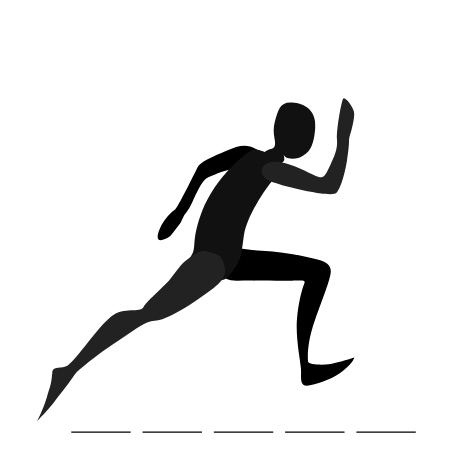
t = 0.00 s
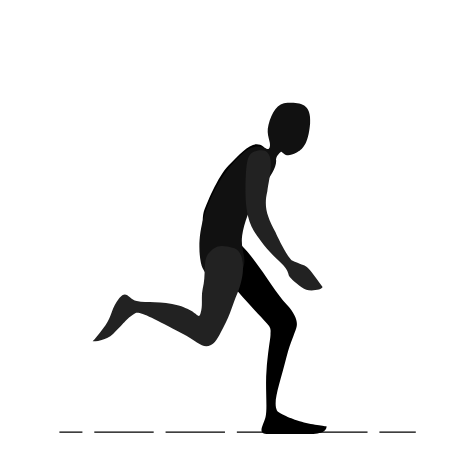
t = 0.16 s
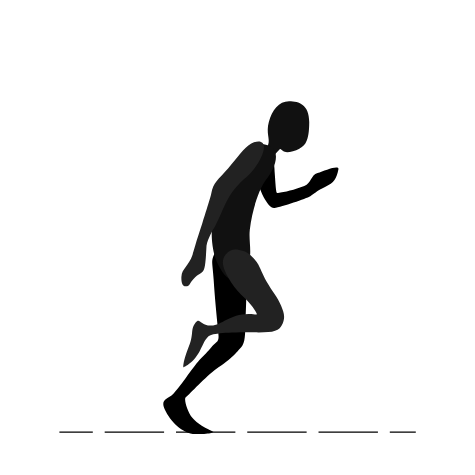
t = 0.34 s
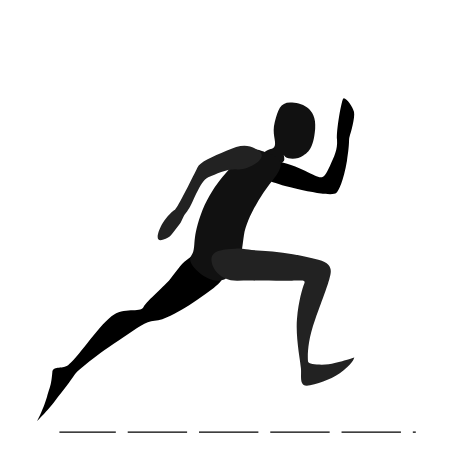
t = 0.50 s
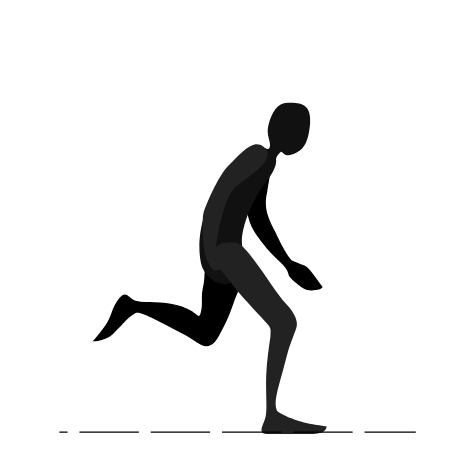
t = 0.66 s
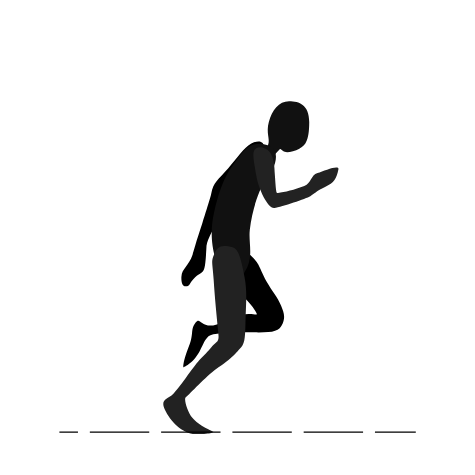
t = 0.84 s

The animated SVG that drew these frames (rendered in a browser with its animation timeline set to each time). Animation: 20 SMIL elements (animate=12,animateTransform=2,set=6); one cycle of 1.00 s, repeats indefinitely.

<!-- By Levallois Cyril 
https://codepen.io/CyrilLevallois/


Here is the reference I used for the run :
http://yianniseanimation.files.wordpress.com/2014/04/run.jpg

-->
<svg 
     version="1.1" 
     xmlns="http://www.w3.org/2000/svg" 
     xmlns:xlink="http://www.w3.org/1999/xlink" x="0px" y="0px" 
     style="max-height:800px;height:90vh;width:100%"
     viewBox="0 0 400 400" 
     xml:space="preserve">
	 <!-- By Levallois Cyril   https://codepen.io/CyrilLevallois/ -->
<defs>
  <filter
       id="glow"
          width="20"
          x="-10">
      <feGaussianBlur
         id="GaussianBlur"
         stdDeviation="2"
         in="SourceGraphic"
         result="BlurResult" />
      <feComposite
         in2="BlurResult"
         in="SourceGraphic"
         operator="over" />
    </filter>
  <linearGradient
     id="chrome"><stop
       style="stop-color:#000000;stop-opacity:1;"
       offset="0"
       id="stop3816" /><stop
       id="stop3822"
       offset="0.612"
       style="stop-color:#e2e2e2;stop-opacity:1" /><stop
       style="stop-color:#d9d9d9;stop-opacity:1;"
       offset="0.734"
       id="stop3824" /><stop
       id="stop3826"
       offset="0.734"
       style="stop-color:#242424;stop-opacity:1;" /><stop
       style="stop-color:#444444;stop-opacity:1"
       offset="0.8174"
       id="stop3830" /><stop
       style="stop-color:#d5d5d5;stop-opacity:1;"
       offset="0.8348"
       id="stop3828" /><stop
       style="stop-color:#a7a7a7;stop-opacity:1;"
       offset="1"
       id="stop3818" /></linearGradient>
  <linearGradient id="linearGradient5090">
    <stop
          style="stop-color:#b38443;stop-opacity:1;"
          offset="0"
          id="stop5092" />
    <stop
          id="stop5098"
          offset="0.5"
          style="stop-color:#694d27;stop-opacity:1;" />
    <stop
       style="stop-color:#4f3a1e;stop-opacity:1;"
       offset="1"
       id="stop5094" />
  </linearGradient>
  <linearGradient  id="linearGradient5072">
    <stop
       style="stop-color:#888888;stop-opacity:1;"
       offset="0"
       id="stop5074" />
    <stop
       id="stop5086"
       offset="0.2385"
       style="stop-color:#707070;stop-opacity:1;" />
    <stop
       id="stop5080"
       offset="0.3664"
       style="stop-color:#ababab;stop-opacity:1;" />
    <stop
       style="stop-color:#9d9d9d;stop-opacity:1;"
       offset="0.8549"
       id="stop5082" />
    <stop
       style="stop-color:#cbcbcb;stop-opacity:1;"
       offset="1"
       id="stop5076" />
  </linearGradient>
  <radialGradient
     xlink:href="#linearGradient5072"
     id="radialGradient5088"
     cx="-0.2604"
     cy="-10.11"
     fx="-0.2604"
     fy="-10.11"
     r="4.361"
     gradientTransform="matrix(1.778,-0.4014,0.7006,3.099,7.308,20.75)"
     gradientUnits="userSpaceOnUse" ></radialGradient>
  <linearGradient 
     xlink:href="#linearGradient5090"
     id="linearGradient5096"
     x1="-0.3107"
     y1="-5.068"
     x2="2.185"
     y2="-5.068"
     gradientUnits="userSpaceOnUse" />
</defs>

<path 
      style="fill:black;stroke:none;fill-rule:nonzero" 
      id="bras1" 
      d="M 217.8,126.9 C 208.4,120.7 202.2,122 190.6,126.9 179,131.9 168.3,136.3 166.1,141.2 163.8,146.1 149.1,175.6 147.3,176.5 145.5,177.4 140.6,181.9 137,187.7 133.5,193.5 129.4,204.2 137,201.9 144.6,199.7 145.1,195.7 149.5,190.8 154,185.9 153.1,182.8 157.6,177.8 162,172.9 168,152.4 175.3,149.3 182.6,146.1 192,141.7 200,142.6 208,143.5 227.2,133.2 217.8,126.9 z">
    <animate attributeName="d"
             attributeType="XML"
             repeatCount="indefinite"
             fill="freeze"
             dur="1s"
             values="
                     M 217.8,126.9 C 208.4,120.7 202.2,122 190.6,126.9 179,131.9 168.3,136.3 166.1,141.2 163.8,146.1 149.1,175.6 147.3,176.5 145.5,177.4 140.6,181.9 137,187.7 133.5,193.5 129.4,204.2 137,201.9 144.6,199.7 145.1,195.7 149.5,190.8 154,185.9 153.1,182.8 157.6,177.8 162,172.9 168,152.4 175.3,149.3 182.6,146.1 192,141.7 200,142.6 208,143.5 227.2,133.2 217.8,126.9 z;
                     M 216.5,128.2 C 205.6,125.4 202.2,126 190.6,130.9 179,135.9 153.3,149.3 151.1,154.2 148.8,159.1 148.3,170 148.3,175.5 148.3,182.7 144,182.8 146,189.4 149.2,199.9 153.7,199.1 161.3,196.8 168.9,194.6 164.2,189.3 162.7,186.3 159.6,180.4 154.4,184.3 156.5,178 159.3,169.3 163.5,161.8 166,156.8 166.6,155.4 177.1,151 185.2,149.6 201.7,146.7 219.3,138.8 216.5,128.2 z;
                     M 221.8,122.7 C 212.9,115.8 204.3,125.1 192.6,135.7 183.3,144.2 170.3,172.1 168.1,177 165.8,181.9 163.3,192.7 163.3,198.3 163.3,205.4 163,206.6 165,213.1 168.2,223.7 170.7,221.8 178.3,219.6 185.9,217.4 181.2,212 179.7,209.1 176.6,203.1 172.7,203.2 174.8,196.9 177.6,188.3 180.3,181.8 182.8,176.8 183.4,175.4 189.7,158.8 196.5,154.3 206.3,147.7 235.3,133 221.8,122.7 z;
                     M 221.8,125.7 C 212.9,118.8 203,136.8 192.5,148.9 184.2,158.4 180.3,178.5 181.2,183.9 182.1,189.2 192.1,224.6 195.2,229.2 199.2,235.1 199.6,239.2 204.9,243.5 213.5,250.5 214.5,247.5 219.6,241.4 224.6,235.3 217.7,233.6 214.8,232 208.9,228.8 205.8,231 204,224.6 201.5,215.9 200.1,203 199.3,197.5 199.1,196 193.7,182.7 202.1,168.1 210.5,153.3 235.3,136 221.8,125.7 z;
                     M221.839,124.362c-8.955-6.88-12.366,6.424-16.506,21.971   c-3.242,12.178-3.122,32.129,2.053,33.657c5.173,1.526,34.2,6.306,39.664,6.962c5.95,0.714,7.354,4.548,14.168,4.571   c8.782,0.028,17.704-0.602,22.449-7.19c2.596-3.604-14.699-5.901-20.468-7.776c-6.36-2.067-9.817,0.688-16.354-0.475   c-8.976-1.601-22.131-6.991-27.488-8.708c-1.426-0.458-4.64-0.543,1.976-16.04C228.46,134.636,235.25,134.667,221.839,124.362z;
                     M 218.5,123.7 C 209.8,126.5 214.4,132.6 219.2,148 222.9,160 233.8,175 239,173.5 245.7,171.7 263.3,160.7 266,157.8 270.7,153 272,149.4 277.8,145.8 285.3,141.2 284.8,136.4 285.3,128.3 285.6,123.9 274.5,131.7 268.7,135.2 262.9,138.6 265.3,146.3 259.3,150 251.5,154.7 244.5,159.5 239,160.8 237.6,161.2 238.5,161.1 234.7,144.7 232,133.3 226.5,121.7 218.5,123.7 z;
                     M 226.3,128.7 C 224.7,136.1 231.5,140.3 245.3,142.1 257.8,143.7 274.9,153.1 278.9,149.4 284,144.7 294.7,126.9 295.8,123.2 297.8,116.8 297.4,113 300.9,107.1 305.5,99.62 302.9,95.6 299.7,88.14 297.9,84.06 291.6,96.02 287.9,101.8 284.3,107.4 290,113.3 286.3,119.2 281.5,127 278.9,129.6 274.7,133.3 273.5,134.3 269.4,136.1 253,129.5 242.4,124.8 231.2,118.5 226.3,128.7 z;
                     M 220.4,144 C 220.3,150.5 226,153.3 248.7,158.7 271.3,164 281,164.3 283,162.5 285,160.7 289.3,152 292,135.7 294.7,119.3 293.3,118.3 294.3,115 295.3,111.7 299,99.33 298,94.33 297,89.33 290,80.34 288.7,83.33 287.3,86.33 283,109.3 283.7,117.7 284.3,126 281.3,132 277.7,139.7 271.5,152.8 271.3,150.7 256.7,143.7 225.3,128.7 220.4,140 220.4,144 z;
                     M 217.5,140.5 C 215.2,146.5 218.5,150.9 237.1,164.9 255,178.3 261,179.9 263.6,178.9 266.1,177.9 271.9,173 281.3,159.4 289.1,148 292.8,154.2 294.9,151.5 297.1,148.7 305.8,135.5 306.7,130.4 307.5,125.4 304.1,114.5 301.8,116.8 283.2,137.1 282.4,129.9 279.2,148.8 275.5,153.6 272.6,154.8 268.4,156.6 254.9,162.9 260.1,159.6 251.9,151 245.1,143.6 224.4,123.9 217.5,140.5 z;
                     M 214.3,127.7 C 208.2,129.8 208,135.2 209.2,158.4 210.4,180.8 216.7,189.7 217.7,192.2 218.7,194.7 227.6,208.5 241.2,217.9 252.6,225.7 250.3,228.4 253.1,230.6 255.9,232.7 263.1,238.5 268.1,239.3 273.2,240.1 284.1,237.7 281.7,235.4 263.1,214.2 267.5,220.1 251.8,215.9 247,212.1 238.8,198.2 236.9,194 229.9,181.6 227.3,172.7 228.4,160.8 228,147.7 234.2,121 214.3,127.7 z;
                     M 214.3,126.7 C 208.2,128.8 204.3,137.8 199.2,158.4 193.9,180.2 195.5,187.7 196.5,190.3 197.5,192.8 203.3,203.5 212.8,222 219.1,234.3 217.3,237.3 217,240.8 216.8,244.3 223.1,252.3 227.8,257.5 231.1,261.3 240.5,261.2 240.5,257.9 232.8,234.5 242.8,244.4 226.7,228 223.3,222.9 219.1,204.2 217.3,200 208.6,181.1 206.5,176.9 215,162.7 221.9,153.6 237.8,119.1 214.3,126.7 z;   
                     M 209.3,121.7 C 203.2,123.8 196.1,138 190.2,158.4 186.5,171.6 185.7,171.3 184,180.3 183.5,183 180,190.6 179.7,211.7 179.5,225.5 175.7,224.1 174.7,227.5 172.8,234 172.9,238 172.4,244.9 172.1,250 176.8,256.5 179.2,254.2 188.3,233.6 189.3,251 189.5,220.3 190.8,214.3 192.9,205.8 194,201.3 195.6,179.5 197.6,184.1 207,162.8 209.3,158 230.4,114.9 209.3,121.7 z;
                     M 215.3,119 C 209.1,121.1 205.5,125.2 192.8,136 182.3,144.8 177.4,147.8 175.8,156.8 175.3,159.4 175.2,161.2 167,180.2 160.2,195.9 158.4,208.2 157.8,210 154,220.8 146.4,221.8 146,228.8 145.7,233.8 146,238.7 152.3,235.2 165.1,218.1 166.5,235.7 168.5,202.2 169.7,196.2 174.1,190 176.9,186.3 187.2,173 187.7,158.2 204.3,147 222.2,134.9 230.9,114.6 215.3,119 z;
                     M 224.3,120 C 218.1,122.1 208.5,121.2 195.8,132 185.3,140.8 173.4,138.8 171.8,147.8 171.3,150.4 171.2,152.2 163,171.2 156.2,186.9 156.4,196.2 155.8,198 152,208.8 144.4,214.8 144,221.8 143.7,226.8 144,231.7 150.3,228.2 162.9,210.9 166.7,226 165.5,193.2 166.7,187.2 170.1,181 172.9,177.3 186.2,161.1 178.2,159.8 205.3,147 231,140.4 238.7,120.5 224.3,120 z;
                     M 217.8,126.9 C 208.4,120.7 202.2,122 190.6,126.9 179,131.9 168.3,136.3 166.1,141.2 163.8,146.1 149.1,175.6 147.3,176.5 145.5,177.4 140.6,181.9 137,187.7 133.5,193.5 129.4,204.2 137,201.9 144.6,199.7 145.1,195.7 149.5,190.8 154,185.9 153.1,182.8 157.6,177.8 162,172.9 168,152.4 175.3,149.3 182.6,146.1 192,141.7 200,142.6 208,143.5 227.2,133.2 217.8,126.9 z"/>
</path>
  <path style="fill:black;stroke:none;fill-rule:nonzero" 
      id="leg1" 
      d="M 198.1,209.3 C 187.3,210 178.3,210.7 178,218 177.7,225.3 185,236.6 200,236.3 215,236 235.3,236.6 245.7,236.3 256,236 257.3,236 256,239 254.7,242 251.3,253.3 250,268.3 248.7,283.3 252.7,303 253.3,310 254,317 251,326.7 261,324.3 271,322 280.7,318.7 289.3,311.7 298,304.7 298.2,301 298.2,301 298.2,301 283,306 276.7,306.7 270.3,307.3 259.5,307 259.3,304.3 259,301.7 258.3,288.3 265.3,269 272.3,249.7 275.7,240.7 277.3,234.7 279,228.7 280.7,222 268,218.7 255.3,215.3 238.4,212 220.4,211 202.3,210 205.3,208.9 198.1,209.3 z">
    <animate attributeName="d"
             attributeType="XML"
             repeatCount="indefinite"
             fill="freeze"
             dur="1s"
             values="
                     M 198.1,209.3 C 187.3,210 178.3,210.7 178,218 177.7,225.3 185,236.6 200,236.3 215,236 235.3,236.6 245.7,236.3 256,236 257.3,236 256,239 254.7,242 251.3,253.3 250,268.3 248.7,283.3 252.7,303 253.3,310 254,317 251,326.7 261,324.3 271,322 280.7,318.7 289.3,311.7 298,304.7 298.2,301 298.2,301 298.2,301 283,306 276.7,306.7 270.3,307.3 259.5,307 259.3,304.3 259,301.7 258.3,288.3 265.3,269 272.3,249.7 275.7,240.7 277.3,234.7 279,228.7 280.7,222 268,218.7 255.3,215.3 238.4,212 220.4,211 202.3,210 205.3,208.9 198.1,209.3 z;
                     M 188.8,223 C 178,223.6 169,224.3 168.7,231.7 168.3,239 172.9,249.1 187.7,252 206.7,255.7 222,254.9 232.3,254 246.7,252.7 248,249.7 246.7,252.7 245.3,255.7 249.3,271 256.7,285 263.7,298.3 289.3,335.7 290,342.7 290.7,349.7 292.3,354.2 301.7,350 314.9,344 317.3,342.3 326,335.3 334.7,328.3 332.8,321.7 332.8,321.7 332.8,321.7 319.7,330.7 313.3,331.3 307,332 301.3,332.3 299.9,330 295.6,322.4 286.4,312 279,282.7 274,262.7 271.6,257 270,248.3 267.2,233.3 271.3,235.7 258.7,232.3 246,229 229.1,225.7 211,224.7 193,223.7 195.9,222.6 188.8,223 z;
                     M 190.7,203.2 C 180,203.8 178.6,208.4 178.3,215.8 177.9,223.1 182.6,222.3 191.8,234.1 203.1,248.6 219.5,261.9 227,269 231.5,273.3 230.9,275.5 231.6,278.8 232.6,283.3 231.6,288.5 231.6,309.8 231.6,324.8 234.8,344 233,351.6 231.4,358.5 225.7,365.4 236,365.4 250.5,365.4 260.6,365.4 271.8,365.4 286.5,365.4 285,358.8 285,358.8 285,358.8 271.5,356.8 262.3,354 256.1,352.2 243.8,346.3 242.5,344 238.2,336.4 241.8,325.4 248.4,295.8 251.6,281.6 253.3,278.8 254.5,272 255.4,266.9 253.1,261.5 244.3,254 234.2,245.6 223.8,231.8 213,217.8 202,203.4 197.9,202.8 190.7,203.2 z;
                     M 199.7,207.2 C 189,207.8 188.6,208.4 188.3,215.8 187.9,223.1 186.1,226.2 193.8,239.1 202.8,254.2 210.5,269.5 218,282.3 221.1,287.6 217.8,287 216.3,289.3 213,294.7 210.7,293.9 203.3,313.9 198,328.4 197.5,342 195.7,349.6 194.1,356.5 185.7,365.4 196,365.4 210.5,365.4 220.6,365.4 231.8,365.4 246.5,365.4 245,358.8 245,358.8 245,358.8 231.9,358.9 222.7,356.1 216.5,354.3 205.9,352.7 205.5,350 204.1,341.4 216.8,318.6 220.8,311 225.2,302.7 230.3,292.5 234.5,288 238,284.3 237.4,274.5 233.3,264 228.5,251.8 223.8,231.8 213,217.8 202,203.4 206.9,206.8 199.7,207.2 z;
                     M 193.7,204.2 C 183,204.8 180.7,206.7 180.3,214 180,221.3 180.5,226.6 184.7,241 189.3,257.3 191.3,264.7 196.7,282.3 198.5,288.3 195.9,288.1 193,289.7 187.4,292.7 187.4,292.7 181.3,307 175.3,321.2 168.1,335.2 166.4,342.8 164.8,349.7 157.7,350.3 166.5,355.6 175.8,361.2 185.6,365.4 196.7,365.4 211.5,365.4 211,358.8 211,358.8 211,358.8 201.3,357.9 192,355.1 185.9,353.3 175.8,343.6 176.5,341 178,335.3 184.9,322.4 194.9,311.6 205.9,299.9 209.8,291 214.1,286.5 217.6,282.8 215.6,274.3 215,263 214.4,251.3 212.7,243.9 210.3,231.7 207.4,216.8 200.9,203.8 193.7,204.2 z;
                     M 196.5,209.6 C 186.4,205.8 183.7,208.5 180.3,214 176.5,220.2 178.4,218.6 178.2,233.7 178,248.9 178.8,261.1 179.5,281.2 179.7,287.3 178.1,287.4 176,289.9 172.3,294.3 174.3,294 163.3,301.8 157.2,306.1 145,324.1 138.4,328.2 132.4,331.9 126.9,331.3 129.4,341.3 132,351.8 142.4,365.3 153.5,365.4 168.9,365.5 168.8,365 168.8,365 168.8,365 156,358.8 151.4,350.3 148.4,344.7 147.1,333.1 149.6,332.2 153.4,330.7 169.6,314.8 177.5,310.3 192.3,301.9 195.4,298.5 199.5,293.9 202.5,290.4 203.2,284.8 203.8,273.5 204.5,257.8 206.7,245.8 204.3,233.6 201.4,218.7 200.8,211.2 196.5,209.6 z;
                     M 194.5,207.3 C 184.2,203.9 180.7,206.7 180.3,214 180,221.3 181.3,217.4 176.7,231.7 174.3,239 170.9,258.4 167.2,272.1 165.6,278 165.6,278.1 162.1,284.1 159.2,289.2 146.5,287.3 136,295.8 123.9,305.5 110.1,318.5 103.5,322.6 97.52,326.3 86.77,319 89.25,329 91.88,339.5 91.74,360.5 102.4,363.6 110.6,366 118.5,365 118.5,365 118.5,365 105.5,358 106.2,348.4 107.1,336.1 107.1,331.5 110,328.6 112.9,325.8 129.8,314.3 154.7,307.2 167.9,303.4 173.7,303.8 178.3,297.6 182.7,291.7 187.7,279.6 192,269.1 200.4,248.5 206.6,238.9 205.7,224.2 204.7,209.1 203.3,210.1 194.5,207.3 z;
                     
                     
                     M 189.2,225.2 C 187,214.6 182.5,214 178.8,213 171.8,211 170.2,209.3 159.3,217.1 153,221.5 151,224.8 143,235.2 139.2,240.1 124.2,252.6 120.7,258.6 117.8,263.7 104.3,257.8 93.83,266.3 81.75,276 63.89,303.3 57.29,307.4 51.31,311.1 44.58,307.6 44.05,313.3 43.03,324.1 42.76,323.4 39.52,334.1 35.95,345.8 31.12,354.6 31.12,354.6 31.12,354.6 40.29,345.5 46.1,337.8 54.07,327.3 58.59,321.9 62.78,315.5 64.98,312.1 80.56,299.2 104.2,283.7 115.7,276.2 122.4,270.6 130.1,270.1 138.2,269.5 149.6,262.7 154.7,259.7 159.5,256.9 171.9,248.5 179.9,242.4 185.8,237.9 190.7,232.4 189.2,225.2 z;
                     M 189.2,225.2 C 188.3,219.1 182.5,216 178.8,215 171.8,213 162.9,215.1 159,219.9 154.2,225.9 154,233.9 149.3,244.8 146.9,250.5 138.6,286.4 135.1,292.4 132.2,297.5 129.6,289.6 111.5,293.3 96.33,296.4 67.93,306.8 60.07,309.4 53.39,311.6 43.82,306.3 43.29,312 42.27,322.8 42.76,323.4 39.52,334.1 35.95,345.8 31.12,354.6 31.12,354.6 31.12,354.6 40.29,345.5 46.1,337.8 54.07,327.3 58.59,321.9 62.78,315.5 64.98,312.1 84.31,311.7 112.5,313.2 123.3,313.8 133.4,311.9 141,313.3 148.8,314.7 148.6,303.6 153.7,300.6 158.5,297.8 174.2,275.2 179.1,266.4 184.8,256.3 190.3,232.5 189.2,225.2 z;
                     M 201.4,216.1 C 199.2,205.5 192.6,206.1 188.9,205.1 181.9,203.1 176.8,207 172.9,211.8 168.1,217.8 171.5,233.4 166.8,244.3 164.4,250 166.7,256.1 163.2,262.1 160.3,267.2 163.2,260.1 142.9,253.9 128,249.5 116.4,253 107.8,251.1 100.9,249.5 99.38,241.4 93.29,248.9 86.44,257.3 87.72,264.3 82.2,272 75.06,281.9 72.03,285.9 72.03,285.9 72.03,285.9 82.64,286.2 89.54,279.5 100,269.3 100.3,267 108,262.3 111.1,260.3 122.5,266.6 147.6,279.9 162,287.5 164.4,292.3 171.3,288.8 176.1,286.4 179.1,279.1 182.3,274.1 188.8,264 190.9,254.7 195.8,245.9 201.5,235.8 202.9,223.3 201.4,216.1 z;
                     M 210.5,222.4 C 208,215.3 200.9,215.9 197.2,214.9 190.2,212.9 186.4,213.8 182.5,218.6 177.7,224.6 180.4,226.6 181.7,240 182.7,250.5 183.8,259.1 184.9,269.9 185.5,275.7 179.1,268.5 172.4,266.8 157.3,263.1 145.2,261.8 136.6,259.9 129.7,258.3 127.7,249.2 121.6,256.7 114.7,265.1 113.7,271.1 108.2,278.8 101.1,288.7 95.01,291.5 95.01,291.5 95.01,291.5 105.6,291.8 112.5,285.1 123,274.9 123.3,272.6 131,267.9 134.1,265.9 143.5,269.1 168.6,282.4 183,290 189.1,298.9 196,295.4 200.8,293 203.6,284.3 205.5,278.6 210,265.3 210.3,259.9 211.7,249.9 214.1,231.7 212.9,229.3 210.5,222.4 z;
                     M 209.9,222.8 C 207.4,215.7 203.6,212.2 200,210.5 193.4,207.3 188.8,209.6 184.9,214.4 180.1,220.4 183.7,234.5 188.3,247.2 193.1,260.3 199.6,262.5 203.3,273.2 205.3,278.7 199.8,273.6 193.1,271.9 178,268.2 170.9,272.8 162.1,272.5 152.7,272.2 151.4,265.9 147.6,270.3 140.5,278.6 145.8,283 145.3,294.5 144.6,312 150.8,314.2 150.8,314.2 150.8,314.2 150.7,308 154.2,296.2 156.8,287.3 156.4,284.7 159.5,281.3 162,278.6 167.2,281 192.3,285.9 208.3,289.1 215.9,296.9 220.5,290.6 223.5,286.4 222.3,277.1 221.4,271.2 220.5,264.8 219.1,261 217,251.2 213.1,232.5 212.3,229.7 209.9,222.8 z;
                     M 216.6,217.8 C 212.3,214.1 210.3,212.6 206.4,211.5 199.8,209.6 195.6,209.3 191.7,214.1 186.9,220.1 189.8,225.2 196.6,234.3 205,245.5 213,249 218.7,257.5 222,262.4 221.7,261.2 214.8,261.8 198.2,263.1 191.5,274.9 182.7,274.6 173.3,274.3 174,267.2 170.5,271.9 166.2,277.8 170.1,280.4 162.4,293.8 156.8,303.4 155.5,307.4 155.5,307.4 155.5,307.4 166.2,305.8 172.8,295.4 176.8,289 177.3,287.7 180.4,284.3 182.9,281.6 195.7,279.2 221.2,277.7 236.5,276.8 241.5,273.6 243.9,266.1 246.2,258.9 244.2,257.8 241.7,252.4 238.1,244.6 232.6,239.9 226.7,231.7 220,222.4 220.7,221.3 216.6,217.8 z;
                     M 224.9,202.7 C 218.3,201.3 210,199.5 206,200.1 197.8,201.2 191.9,206.1 192.4,215 193.1,226.6 207.4,226.3 217.1,231.2 227.2,236.4 246.6,235.1 252.3,243.6 255.6,248.5 255.9,244.6 249.4,247.2 235.7,252.6 231.8,269.8 224.6,271.4 219.5,272.6 214.5,270.4 213.7,278.3 213,285.6 219.9,290.7 223.4,307 225.8,317.9 232.8,322 232.8,322 232.8,322 230.3,303.3 230.1,295.6 229.9,285 227.8,281.4 230.9,278 233.4,275.3 238.2,269.8 263.9,259.1 277.7,253.4 276.2,251.8 277.3,244 278.4,236.8 265,226.9 260.3,223.1 256.2,219.8 250.8,216.9 242.7,210.8 236.5,206.2 231.5,204.2 224.9,202.7 z;
                     
                     M 198.1,209.3 C 187.3,210 178.3,210.7 178,218 177.7,225.3 185,236.6 200,236.3 215,236 235.3,236.6 245.7,236.3 256,236 257.3,236 256,239 254.7,242 251.3,253.3 250,268.3 248.7,283.3 252.7,303 253.3,310 254,317 251,326.7 261,324.3 271,322 280.7,318.7 289.3,311.7 298,304.7 298.2,301 298.2,301 298.2,301 283,306 276.7,306.7 270.3,307.3 259.5,307 259.3,304.3 259,301.7 258.3,288.3 265.3,269 272.3,249.7 275.7,240.7 277.3,234.7 279,228.7 280.7,222 268,218.7 255.3,215.3 238.4,212 220.4,211 202.3,210 205.3,208.9 198.1,209.3 z
                     "/>
</path>

<path style="fill:#111;stroke:none;fill-rule:nonzero" 
      id="tete" 
      d="M 222,128.8 C 226.5,124.3 230,126.6 231.3,122.7 232.7,118.8 228.7,112.5 231.3,102.7 234,92.83 235.7,86.33 244.3,86.33 253,86.33 266.8,90.17 265.3,108.3 263.8,126.5 258.8,128 255,131.2 251.2,134.3 242.7,134.2 240.3,132.2 238,130.2 237.7,126.5 237.7,126.5 237.7,126.5 239.7,132.2 239.3,134.5 239,136.8 234.2,139.5 231.5,138.8 228.8,138.2 220.3,130.5 222,128.8 z">
    <animate attributeName="d"
             attributeType="XML"
             repeatCount="indefinite"
             fill="freeze"
             dur="0.5s"
             values="
                     M 222,128.8 C 226.5,124.3 230,126.6 231.3,122.7 232.7,118.8 228.7,112.5 231.3,102.7 234,92.83 235.7,86.33 244.3,86.33 253,86.33 266.8,90.17 265.3,108.3 263.8,126.5 258.8,128 255,131.2 251.2,134.3 242.7,134.2 240.3,132.2 238,130.2 237.7,126.5 237.7,126.5 237.7,126.5 239.7,132.2 239.3,134.5 239,136.8 234.2,139.5 231.5,138.8 228.8,138.2 220.3,130.5 222,128.8 z;
                     M 222,128.8 C 226.5,124.3 229,126.6 230.3,122.7 231.9,118.1 228.8,111.9 231.3,102.7 234,92.83 235.7,86.33 244.3,86.33 253,86.33 265.8,86.67 264.3,104.8 262.8,123 257.4,127.9 253,130.2 247.8,132.8 242.7,132.2 240.3,130.2 238,128.2 236.7,125.5 236.7,125.5 236.7,125.5 237.7,132.2 237.3,134.5 237,136.8 234.2,139.5 231.5,138.8 228.8,138.2 220.3,130.5 222,128.8 z;
                     M 218,126.8 C 222.5,122.3 227,128.6 228.3,124.7 229.9,120.1 224.8,114.9 227.3,105.7 230,95.83 234.7,87.33 243.3,87.33 252,87.33 263.8,86.67 262.3,104.8 260.8,123 255.4,126.9 251,129.2 245.8,131.8 242.7,132.2 240.3,130.2 238,128.2 237.7,128.5 237.7,128.5 237.7,128.5 233.7,131.2 233.3,133.5 233,135.8 230.2,138.5 227.5,137.8 224.8,137.2 216.3,128.5 218,126.8 z;
                     M 218,126.8 C 222.5,122.3 222,125.6 223.3,121.7 224.9,117.1 219.8,111.9 222.3,102.7 225,92.83 229.7,84.33 238.3,84.33 247,84.33 258.8,83.67 257.3,101.8 255.8,120 250.4,123.9 246,126.2 240.8,128.8 237.7,129.2 235.3,127.2 233,125.2 232.7,125.5 232.7,125.5 232.7,125.5 230.7,130.2 230.3,132.5 230,134.8 227.2,137.5 224.5,136.8 221.8,136.2 216.3,128.5 218,126.8 z;
                     M 218,126.8 C 222.5,122.3 222,125.6 223.3,121.7 224.9,117.1 223.8,111.9 226.3,102.7 229,92.83 234.7,85.33 243.3,85.33 252,85.33 260.3,88.33 260.3,102.8 260.3,119.7 256.4,122.9 252,125.2 246.8,127.8 240.7,129.2 238.3,127.2 236,125.2 235.7,125.5 235.7,125.5 235.7,125.5 230.7,130.2 230.3,132.5 230,134.8 227.2,137.5 224.5,136.8 221.8,136.2 216.3,128.5 218,126.8 z;
                     M 218,126.8 C 222.5,122.3 225.4,125.3 226.7,121.4 228.3,116.8 223.8,111.9 226.3,102.7 229,92.83 234.7,85.33 243.3,85.33 252,85.33 260.3,88.33 260.3,102.8 260.3,119.7 256.4,122.9 252,125.2 246.8,127.8 240.7,129.2 238.3,127.2 236,125.2 235.7,125.5 235.7,125.5 235.7,125.5 230.7,130.2 230.3,132.5 230,134.8 227.2,137.5 224.5,136.8 221.8,136.2 216.3,128.5 218,126.8 z;
                     M 223,123.8 C 227.5,119.3 228.1,123.1 229.4,119.2 231,114.6 228.8,108.9 231.3,99.67 234,89.83 239.7,82.33 248.3,82.33 257,82.33 265.3,85.33 265.3,99.83 265.3,116.7 261.4,119.9 257,122.2 251.8,124.8 245.7,126.2 243.3,124.2 241,122.2 240.7,122.5 240.7,122.5 240.7,122.5 235.7,127.2 235.3,129.5 235,131.8 232.2,134.5 229.5,133.8 226.8,133.2 221.3,125.5 223,123.8 z;
                     M 222,128.8 C 226.5,124.3 230,126.6 231.3,122.7 232.7,118.8 228.7,112.5 231.3,102.7 234,92.83 235.7,86.33 244.3,86.33 253,86.33 266.8,90.17 265.3,108.3 263.8,126.5 258.8,128 255,131.2 251.2,134.3 242.7,134.2 240.3,132.2 238,130.2 237.7,126.5 237.7,126.5 237.7,126.5 239.7,132.2 239.3,134.5 239,136.8 234.2,139.5 231.5,138.8 228.8,138.2 220.3,130.5 222,128.8 z
                     "/>
</path>
<path style="fill:#111;stroke:none;fill-rule:nonzero" 
      id="corps" 
      d="M 225.3,128.7 C 214.6,125.2 214.3,123.3 203.7,132.3 193,141.3 177.3,157.7 169,180.7 160.7,203.7 166,208.3 160.7,215.7 155.3,223 182,245.7 193,232 204,218.3 203,214.3 205.3,198.3 207.7,182.3 222,161 228.7,152.7 235.3,144.3 243.2,134.5 225.3,128.7 z">
    <animate attributeName="d"
             attributeType="XML"
             repeatCount="indefinite"
             fill="freeze"
             dur="0.5s"
             values="
                     M 225.3,128.7 C 214.6,125.2 214.3,123.3 203.7,132.3 193,141.3 177.3,157.7 169,180.7 160.7,203.7 166,208.3 160.7,215.7 155.3,223 182,245.7 193,232 204,218.3 203,214.3 205.3,198.3 207.7,182.3 222,161 228.7,152.7 235.3,144.3 243.2,134.5 225.3,128.7 z;
                     M 229.3,126.7 C 219,122.1 214.3,123.3 203.7,132.3 193,141.3 177.3,157.7 169,180.7 160.7,203.7 156.6,226.8 160.7,235.7 165.5,246.3 182,245.7 193,232 204,218.3 203,214.3 205.3,198.3 207.7,182.3 225,162 231.7,153.7 238.3,145.3 245.3,133.8 229.3,126.7 z;
                     M 223.3,124.7 C 213.4,120.3 207.7,125.3 200.7,131.3 190.1,140.4 177.3,157.7 169,180.7 161.8,200.4 164.1,220.1 166.7,225.7 171.5,236.3 186,245.7 197,232 208,218.3 198,214.3 200.3,198.3 202.7,182.3 215,162 221.7,153.7 228.3,145.3 240.4,132.1 223.3,124.7 z;
                     M 223.3,124.7 C 215.4,123.4 208.8,125.3 201.7,135.3 193.6,146.7 187.8,154.5 181,183.7 176.3,204.1 179.1,220.1 181.7,225.7 186.5,236.3 202.5,247.8 212,233 220,220.5 213,210 214.3,198.3 216.2,182.3 220,165 226.7,156.7 233.3,148.3 240.5,127.5 223.3,124.7 z;
                     M 221.3,120.7 C 213.4,119.4 206.8,121.3 199.7,131.3 191.6,142.7 184.8,149.5 178,178.7 173.3,199.1 177.1,215.1 179.7,220.7 184.5,231.3 193.5,243.8 203,229 211,216.5 206,205 207.3,193.3 209.2,177.3 214,159 220.7,150.7 227.3,142.3 238.5,123.5 221.3,120.7 z;
                     M 222.3,121.7 C 214.4,120.4 208.8,122.3 201.7,132.3 193.6,143.7 187.8,149.5 181,178.7 176.3,199.1 181.1,215.1 183.7,220.7 188.5,231.3 197.5,243.8 207,229 215,216.5 210,205 211.3,193.3 213.2,177.3 219,159 225.7,150.7 232.3,142.3 239.5,124.5 222.3,121.7 z;
                     M 233.3,119.7 C 225.4,118.4 218.8,120.3 211.7,130.3 203.6,141.7 187.8,151.5 181,180.7 176.3,201.1 181.1,215.1 183.7,220.7 188.5,231.3 197.5,243.8 207,229 215,216.5 211.8,204.8 214.3,193.3 218.3,175.3 230,157 236.7,148.7 243.3,140.3 250.5,122.5 233.3,119.7 z;
                     M 225.3,128.7 C 214.6,125.2 214.3,123.3 203.7,132.3 193,141.3 177.3,157.7 169,180.7 160.7,203.7 166,208.3 160.7,215.7 155.3,223 182,245.7 193,232 204,218.3 203,214.3 205.3,198.3 207.7,182.3 222,161 228.7,152.7 235.3,144.3 243.2,134.5 225.3,128.7 z
                                         
                     "/>
</path>

<path style="fill:#222;stroke:none;fill-rule:nonzero" 
      id="leg2" 
      d="M 189.2,225.2 C 187,214.6 182.5,214 178.8,213 171.8,211 170.2,209.3 159.3,217.1 153,221.5 151,224.8 143,235.2 139.2,240.1 124.2,252.6 120.7,258.6 117.8,263.7 104.3,257.8 93.83,266.3 81.75,276 63.89,303.3 57.29,307.4 51.31,311.1 44.58,307.6 44.05,313.3 43.03,324.1 42.76,323.4 39.52,334.1 35.95,345.8 31.12,354.6 31.12,354.6 31.12,354.6 40.29,345.5 46.1,337.8 54.07,327.3 58.59,321.9 62.78,315.5 64.98,312.1 80.56,299.2 104.2,283.7 115.7,276.2 122.4,270.6 130.1,270.1 138.2,269.5 149.6,262.7 154.7,259.7 159.5,256.9 171.9,248.5 179.9,242.4 185.8,237.9 190.7,232.4 189.2,225.2 z">
    <animate attributeName="d"
             attributeType="XML"
             repeatCount="indefinite"
             fill="freeze"
             dur="1s"
             values="
                     M 189.2,225.2 C 187,214.6 182.5,214 178.8,213 171.8,211 170.2,209.3 159.3,217.1 153,221.5 151,224.8 143,235.2 139.2,240.1 124.2,252.6 120.7,258.6 117.8,263.7 104.3,257.8 93.83,266.3 81.75,276 63.89,303.3 57.29,307.4 51.31,311.1 44.58,307.6 44.05,313.3 43.03,324.1 42.76,323.4 39.52,334.1 35.95,345.8 31.12,354.6 31.12,354.6 31.12,354.6 40.29,345.5 46.1,337.8 54.07,327.3 58.59,321.9 62.78,315.5 64.98,312.1 80.56,299.2 104.2,283.7 115.7,276.2 122.4,270.6 130.1,270.1 138.2,269.5 149.6,262.7 154.7,259.7 159.5,256.9 171.9,248.5 179.9,242.4 185.8,237.9 190.7,232.4 189.2,225.2 z;
                     M 189.2,225.2 C 188.3,219.1 182.5,216 178.8,215 171.8,213 162.9,215.1 159,219.9 154.2,225.9 154,233.9 149.3,244.8 146.9,250.5 138.6,286.4 135.1,292.4 132.2,297.5 129.6,289.6 111.5,293.3 96.33,296.4 67.93,306.8 60.07,309.4 53.39,311.6 43.82,306.3 43.29,312 42.27,322.8 42.76,323.4 39.52,334.1 35.95,345.8 31.12,354.6 31.12,354.6 31.12,354.6 40.29,345.5 46.1,337.8 54.07,327.3 58.59,321.9 62.78,315.5 64.98,312.1 84.31,311.7 112.5,313.2 123.3,313.8 133.4,311.9 141,313.3 148.8,314.7 148.6,303.6 153.7,300.6 158.5,297.8 174.2,275.2 179.1,266.4 184.8,256.3 190.3,232.5 189.2,225.2 z;
                     M 201.4,216.1 C 199.2,205.5 192.6,206.1 188.9,205.1 181.9,203.1 176.8,207 172.9,211.8 168.1,217.8 171.5,233.4 166.8,244.3 164.4,250 166.7,256.1 163.2,262.1 160.3,267.2 163.2,260.1 142.9,253.9 128,249.5 116.4,253 107.8,251.1 100.9,249.5 99.38,241.4 93.29,248.9 86.44,257.3 87.72,264.3 82.2,272 75.06,281.9 72.03,285.9 72.03,285.9 72.03,285.9 82.64,286.2 89.54,279.5 100,269.3 100.3,267 108,262.3 111.1,260.3 122.5,266.6 147.6,279.9 162,287.5 164.4,292.3 171.3,288.8 176.1,286.4 179.1,279.1 182.3,274.1 188.8,264 190.9,254.7 195.8,245.9 201.5,235.8 202.9,223.3 201.4,216.1 z;
                     M 210.5,222.4 C 208,215.3 200.9,215.9 197.2,214.9 190.2,212.9 186.4,213.8 182.5,218.6 177.7,224.6 180.4,226.6 181.7,240 182.7,250.5 183.8,259.1 184.9,269.9 185.5,275.7 179.1,268.5 172.4,266.8 157.3,263.1 145.2,261.8 136.6,259.9 129.7,258.3 127.7,249.2 121.6,256.7 114.7,265.1 113.7,271.1 108.2,278.8 101.1,288.7 95.01,291.5 95.01,291.5 95.01,291.5 105.6,291.8 112.5,285.1 123,274.9 123.3,272.6 131,267.9 134.1,265.9 143.5,269.1 168.6,282.4 183,290 189.1,298.9 196,295.4 200.8,293 203.6,284.3 205.5,278.6 210,265.3 210.3,259.9 211.7,249.9 214.1,231.7 212.9,229.3 210.5,222.4 z;
                     M 209.9,222.8 C 207.4,215.7 203.6,212.2 200,210.5 193.4,207.3 188.8,209.6 184.9,214.4 180.1,220.4 183.7,234.5 188.3,247.2 193.1,260.3 199.6,262.5 203.3,273.2 205.3,278.7 199.8,273.6 193.1,271.9 178,268.2 170.9,272.8 162.1,272.5 152.7,272.2 151.4,265.9 147.6,270.3 140.5,278.6 145.8,283 145.3,294.5 144.6,312 150.8,314.2 150.8,314.2 150.8,314.2 150.7,308 154.2,296.2 156.8,287.3 156.4,284.7 159.5,281.3 162,278.6 167.2,281 192.3,285.9 208.3,289.1 215.9,296.9 220.5,290.6 223.5,286.4 222.3,277.1 221.4,271.2 220.5,264.8 219.1,261 217,251.2 213.1,232.5 212.3,229.7 209.9,222.8 z;
                     M 216.6,217.8 C 212.3,214.1 210.3,212.6 206.4,211.5 199.8,209.6 195.6,209.3 191.7,214.1 186.9,220.1 189.8,225.2 196.6,234.3 205,245.5 213,249 218.7,257.5 222,262.4 221.7,261.2 214.8,261.8 198.2,263.1 191.5,274.9 182.7,274.6 173.3,274.3 174,267.2 170.5,271.9 166.2,277.8 170.1,280.4 162.4,293.8 156.8,303.4 155.5,307.4 155.5,307.4 155.5,307.4 166.2,305.8 172.8,295.4 176.8,289 177.3,287.7 180.4,284.3 182.9,281.6 195.7,279.2 221.2,277.7 236.5,276.8 241.5,273.6 243.9,266.1 246.2,258.9 244.2,257.8 241.7,252.4 238.1,244.6 232.6,239.9 226.7,231.7 220,222.4 220.7,221.3 216.6,217.8 z;
                     M 224.9,202.7 C 218.3,201.3 210,199.5 206,200.1 197.8,201.2 191.9,206.1 192.4,215 193.1,226.6 207.4,226.3 217.1,231.2 227.2,236.4 246.6,235.1 252.3,243.6 255.6,248.5 255.9,244.6 249.4,247.2 235.7,252.6 231.8,269.8 224.6,271.4 219.5,272.6 214.5,270.4 213.7,278.3 213,285.6 219.9,290.7 223.4,307 225.8,317.9 232.8,322 232.8,322 232.8,322 230.3,303.3 230.1,295.6 229.9,285 227.8,281.4 230.9,278 233.4,275.3 238.2,269.8 263.9,259.1 277.7,253.4 276.2,251.8 277.3,244 278.4,236.8 265,226.9 260.3,223.1 256.2,219.8 250.8,216.9 242.7,210.8 236.5,206.2 231.5,204.2 224.9,202.7 z;
                     
                     M 198.1,209.3 C 187.3,210 178.3,210.7 178,218 177.7,225.3 185,236.6 200,236.3 215,236 235.3,236.6 245.7,236.3 256,236 257.3,236 256,239 254.7,242 251.3,253.3 250,268.3 248.7,283.3 252.7,303 253.3,310 254,317 251,326.7 261,324.3 271,322 280.7,318.7 289.3,311.7 298,304.7 298.2,301 298.2,301 298.2,301 283,306 276.7,306.7 270.3,307.3 259.5,307 259.3,304.3 259,301.7 258.3,288.3 265.3,269 272.3,249.7 275.7,240.7 277.3,234.7 279,228.7 280.7,222 268,218.7 255.3,215.3 238.4,212 220.4,211 202.3,210 205.3,208.9 198.1,209.3 z;
                     M 188.8,223 C 178,223.6 169,224.3 168.7,231.7 168.3,239 172.9,249.1 187.7,252 206.7,255.7 222,254.9 232.3,254 246.7,252.7 248,249.7 246.7,252.7 245.3,255.7 249.3,271 256.7,285 263.7,298.3 289.3,335.7 290,342.7 290.7,349.7 292.3,354.2 301.7,350 314.9,344 317.3,342.3 326,335.3 334.7,328.3 332.8,321.7 332.8,321.7 332.8,321.7 319.7,330.7 313.3,331.3 307,332 301.3,332.3 299.9,330 295.6,322.4 286.4,312 279,282.7 274,262.7 271.6,257 270,248.3 267.2,233.3 271.3,235.7 258.7,232.3 246,229 229.1,225.7 211,224.7 193,223.7 195.9,222.6 188.8,223 z;
                     M 190.7,203.2 C 180,203.8 178.6,208.4 178.3,215.8 177.9,223.1 182.6,222.3 191.8,234.1 203.1,248.6 219.5,261.9 227,269 231.5,273.3 230.9,275.5 231.6,278.8 232.6,283.3 231.6,288.5 231.6,309.8 231.6,324.8 234.8,344 233,351.6 231.4,358.5 225.7,365.4 236,365.4 250.5,365.4 260.6,365.4 271.8,365.4 286.5,365.4 285,358.8 285,358.8 285,358.8 271.5,356.8 262.3,354 256.1,352.2 243.8,346.3 242.5,344 238.2,336.4 241.8,325.4 248.4,295.8 251.6,281.6 253.3,278.8 254.5,272 255.4,266.9 253.1,261.5 244.3,254 234.2,245.6 223.8,231.8 213,217.8 202,203.4 197.9,202.8 190.7,203.2 z;
                     M 199.7,207.2 C 189,207.8 188.6,208.4 188.3,215.8 187.9,223.1 186.1,226.2 193.8,239.1 202.8,254.2 210.5,269.5 218,282.3 221.1,287.6 217.8,287 216.3,289.3 213,294.7 210.7,293.9 203.3,313.9 198,328.4 197.5,342 195.7,349.6 194.1,356.5 185.7,365.4 196,365.4 210.5,365.4 220.6,365.4 231.8,365.4 246.5,365.4 245,358.8 245,358.8 245,358.8 231.9,358.9 222.7,356.1 216.5,354.3 205.9,352.7 205.5,350 204.1,341.4 216.8,318.6 220.8,311 225.2,302.7 230.3,292.5 234.5,288 238,284.3 237.4,274.5 233.3,264 228.5,251.8 223.8,231.8 213,217.8 202,203.4 206.9,206.8 199.7,207.2 z;
                     M 193.7,204.2 C 183,204.8 180.7,206.7 180.3,214 180,221.3 180.5,226.6 184.7,241 189.3,257.3 191.3,264.7 196.7,282.3 198.5,288.3 195.9,288.1 193,289.7 187.4,292.7 187.4,292.7 181.3,307 175.3,321.2 168.1,335.2 166.4,342.8 164.8,349.7 157.7,350.3 166.5,355.6 175.8,361.2 185.6,365.4 196.7,365.4 211.5,365.4 211,358.8 211,358.8 211,358.8 201.3,357.9 192,355.1 185.9,353.3 175.8,343.6 176.5,341 178,335.3 184.9,322.4 194.9,311.6 205.9,299.9 209.8,291 214.1,286.5 217.6,282.8 215.6,274.3 215,263 214.4,251.3 212.7,243.9 210.3,231.7 207.4,216.8 200.9,203.8 193.7,204.2 z;
                     M 196.5,209.6 C 186.4,205.8 183.7,208.5 180.3,214 176.5,220.2 178.4,218.6 178.2,233.7 178,248.9 178.8,261.1 179.5,281.2 179.7,287.3 178.1,287.4 176,289.9 172.3,294.3 174.3,294 163.3,301.8 157.2,306.1 145,324.1 138.4,328.2 132.4,331.9 126.9,331.3 129.4,341.3 132,351.8 142.4,365.3 153.5,365.4 168.9,365.5 168.8,365 168.8,365 168.8,365 156,358.8 151.4,350.3 148.4,344.7 147.1,333.1 149.6,332.2 153.4,330.7 169.6,314.8 177.5,310.3 192.3,301.9 195.4,298.5 199.5,293.9 202.5,290.4 203.2,284.8 203.8,273.5 204.5,257.8 206.7,245.8 204.3,233.6 201.4,218.7 200.8,211.2 196.5,209.6 z;
                     M 194.5,207.3 C 184.2,203.9 180.7,206.7 180.3,214 180,221.3 181.3,217.4 176.7,231.7 174.3,239 170.9,258.4 167.2,272.1 165.6,278 165.6,278.1 162.1,284.1 159.2,289.2 146.5,287.3 136,295.8 123.9,305.5 110.1,318.5 103.5,322.6 97.52,326.3 86.77,319 89.25,329 91.88,339.5 91.74,360.5 102.4,363.6 110.6,366 118.5,365 118.5,365 118.5,365 105.5,358 106.2,348.4 107.1,336.1 107.1,331.5 110,328.6 112.9,325.8 129.8,314.3 154.7,307.2 167.9,303.4 173.7,303.8 178.3,297.6 182.7,291.7 187.7,279.6 192,269.1 200.4,248.5 206.6,238.9 205.7,224.2 204.7,209.1 203.3,210.1 194.5,207.3 z;
                     M 189.2,225.2 C 187,214.6 182.5,214 178.8,213 171.8,211 170.2,209.3 159.3,217.1 153,221.5 151,224.8 143,235.2 139.2,240.1 124.2,252.6 120.7,258.6 117.8,263.7 104.3,257.8 93.83,266.3 81.75,276 63.89,303.3 57.29,307.4 51.31,311.1 44.58,307.6 44.05,313.3 43.03,324.1 42.76,323.4 39.52,334.1 35.95,345.8 31.12,354.6 31.12,354.6 31.12,354.6 40.29,345.5 46.1,337.8 54.07,327.3 58.59,321.9 62.78,315.5 64.98,312.1 80.56,299.2 104.2,283.7 115.7,276.2 122.4,270.6 130.1,270.1 138.2,269.5 149.6,262.7 154.7,259.7 159.5,256.9 171.9,248.5 179.9,242.4 185.8,237.9 190.7,232.4 189.2,225.2 z "/>
</path>
  <g id="props">
  <animateTransform 
                    attributeName="transform" attributeType="XML"
                    type="translate"  dur="1s"
                    repeatCount="indefinite" fill="freeze"
                    values="
                            290.9,99.33;
                            295.3,133.8;
                            266.6,227.7;
                            228.9,246.7;
                            182.1,237.9;
                            155.7,225.9;
                            152.9,218.2;
                            143.7,188;
                            156,188.7;
                            182.4,207.7;
                            207.4,203.1;
                            258.8,185.5;
                            275.4,141.5;
                            293,106.6;
                            290.9,99.33"/>
<g id="rotated_prop"> 
  <animateTransform 
                    attributeName="transform" attributeType="XML"
                    type="rotate"  dur="1s"
                    repeatCount="indefinite" fill="freeze"
                    values="-120;
                            50;
                            90;
                            50;
                            -120"/>
  <!-- Repere pour le prop , red cross
<line style="fill:none;stroke:red"
        x1="0"
        x2="0"
        y1="-10"
        y2="10" />
  <line style="fill:none;stroke:red"
        x1="-10"
        x2="10"
        y1="0"
        y2="0" /> -->
  
  
  <!-- Here you can change that, by image or path or anything you want, for change the prop. -->
  
  <g id="Axe"
     transform="scale(5),rotate(60)" visibility="hidden">
    <set attributeName="visibility" 
             begin="BtnAxe.click"
             fill="freeze"
             to="visible"/>
    <set attributeName="visibility" 
             begin="BtnKatana.click;BtnNone.click;BtnLightsaber.click"
             fill="freeze"
             to="hidden"/>
    <path
          id="manche"
          d="M 0.2491,-8.598 C 0.2491,-2.371 -0.0623,-0.5029 -0.1868,0.8047 -0.3113,2.112 -0.6227,1.926 0.6849,2.299 1.993,2.673 2.553,2.361 1.93,1.552 1.308,0.7425 1.121,-3.056 1.432,-5.048 1.743,-7.041 2.428,-12.89 1.494,-12.58 0.5604,-12.27 -0.1868,-12.4 0,-11.84 0.1868,-11.28 0.2491,-9.968 0.2491,-8.598 z"
          style="fill:url(#linearGradient5096);fill-opacity:1;fill-rule:nonzero;stroke:none" />
    <path
          id="blade"
          d="M -0.6849,-11.52 C -0.6849,-11.52 1.868,-12.08 3.3,-13.08 4.732,-14.08 5.542,-15.2 5.48,-15.88 5.417,-16.57 5.48,-17.13 5.48,-17.13 5.48,-17.13 7.161,-16.13 7.597,-13.89 8.032,-11.65 7.97,-11.21 7.97,-11.21 L 7.348,-11.28 7.97,-10.84 C 7.97,-10.84 8.157,-9.905 7.908,-9.158 7.659,-8.411 7.348,-8.162 7.348,-8.162 7.348,-8.162 6.414,-10.22 4.11,-9.781 1.806,-9.345 1.993,-8.971 1.993,-8.971 1.993,-8.971 0.4359,-8.349 0.0623,-8.411 -0.3113,-8.473 -0.2491,-8.722 -0.2491,-8.722 z"
          style="fill:url(#radialGradient5088);fill-opacity:1;fill-rule:nonzero;stroke:none" />
  </g>  
  <g   id="katana" transform="scale(4),rotate(60)" visibility="hidden">
    <set attributeName="visibility" 
             begin="BtnKatana.click"
             fill="freeze"
             to="visible"/>
    <set attributeName="visibility" 
             begin="BtnAxe.click;BtnNone.click;BtnLightsaber.click"
             fill="freeze"
             to="hidden"/>
    
    
    <path
     id="path5106"
     d="M 0.1321,-3.622 C 0.1321,-3.622 0.4636,-9.192 -1.312,-18.56 -3.781,-31.59 -5.925,-35.54 -5.925,-35.54 L -4.362,-34.02 C -4.362,-34.02 -1.285,-26.66 0.0472,-17.58 1.374,-8.542 1.365,-3.562 1.365,-3.562 z"
     style="fill:url(#radialGradient5088);fill-opacity:1;fill-rule:nonzero;stroke:none" /><path
     id="path5104"
     d="M -0.6165,10.95 C -0.6165,10.95 0.088,10.27 0.088,4.853 0.088,-0.5624 0.044,-3.702 0.044,-3.702 L -1.233,-3.662 -1.233,-3.972 2.598,-4.062 2.598,-3.702 1.409,-3.752 C 1.409,-3.752 1.805,1.444 1.541,5.451 1.277,9.458 0.8365,11.31 0.8365,11.31 z"
     style="fill:#283426;fill-opacity:1;fill-rule:nonzero;stroke:none" /></g>
  
<g id="lightsaber"
     visibility="hidden"
     transform="rotate(70)">
   <rect
         style="fill:#161616;"
         width="5.253"
         height="24.81"
         x="-0.1811"
         y="3.294" />
    <rect
          ry="11.39"
          y="-1.5"
          x="-1.221"
          height="10"
          width="4.795"
          id="rect3948"
          style="fill:white;stroke:red;stroke-width:1" 
          transform="scale(1,-1)" 
          filter="url(#glow)">
      
      <animate attributeName="height"
               begin="BtnOn.click"
               to="175"
               fill="freeze"
               dur="0.3s" />
      <animate attributeName="height"
               begin="BtnOff.click;BtnAxe.click;BtnNone.click;BtnKatana.click"
               to="10"
               fill="freeze"
               dur="0.3s"/>
      
      <animate attributeName="stroke"
               to="red"
               begin="BtnRed.click"
               dur="0.5s" fill="freeze"/>
      <animate attributeName="stroke"
               to="lime"
               begin="BtnGreen.click"
               dur="0.5s" fill="freeze"/>
      <animate attributeName="stroke"
               to="lightblue"
               begin="BtnBlue.click"
               dur="0.5s" fill="freeze"/>
          </rect>
    <path
          style="fill:url(#chrome);fill-opacity:1;stroke:none"
          d="M 5.312 -1.469 L -3.344 -1.469 L -3.344 30.66 L 5.312 30.66 L 5.312 27.56 L 3.125 27.56 C 2.496 27.56 1.958 27.34 1.562 26.94 C 1.165 26.54 0.9062 25.94 0.9062 25.34 L 0.9062 6.25 C 0.9062 5.64 1.165 5.066 1.562 4.656 C 1.958 4.246 2.499 4 3.125 4 L 5.312 4 L 5.312 -1.469 z " />
    <path
          style="fill:#222222;fill-opacity:1;stroke:none"
          d="m 5.496,-1.625 -9.039,0 0.199,0.156 8.656,0 z"/>
    <path
          style="fill:url(#chrome);fill-opacity:1.0;stroke:none"
          d="m -3.548,-12.97 0,11.345 9.064,0 0,-11.345 -9.064,0 z"/>
    <path
          style="fill:#5a5a5a;fill-opacity:1;stroke:none"
          d="m 5.312,-13.12 -8.656,0 0,0.15 8.656,0 z"/>
    <path
          style="fill:url(#chrome);fill-opacity:1;stroke:none"
          d="M 5.312 -21.03 C 2.424 -21.03 -0.4566 -13.47 -3.344 -13.47 L -3.344 -13.12 L 5.312 -13.12 L 5.312 -21.03 z "/>
    <path
          d="M 1.498,4.77 C 1.214,5.1 1.023,5.52 0.9586,5.97 l 4.2944,0 c 0.433,0 0.353,-0.29 0.353,-0.61 0,-0.31 0.08,-0.59 -0.353,-0.59 z m -0.5994,1.85 0,1.2 4.3544,0 c 0.433,0 0.353,-0.3 0.353,-0.61 0,-0.31 0.08,-0.59 -0.353,-0.59 z m 0,1.92 0,1.13 4.3544,0 c 0.433,0 0.353,-0.24 0.353,-0.54 0,-0.33 0.08,-0.59 -0.353,-0.59 z m 0,1.97 0,1.15 4.3544,0 c 0.433,0 0.353,-0.24 0.353,-0.54 0,-0.33 0.08,-0.61 -0.353,-0.61 z m 0,2.11 0,1.12 4.3544,0 c 0.433,0 0.353,-0.2 0.353,-0.53 0,-0.31 0.08,-0.59 -0.353,-0.59 z m 0,1.97 0,1.13 4.3544,0 c 0.433,0 0.353,-0.28 0.353,-0.59 0,-0.31 0.08,-0.54 -0.353,-0.54 z m 0,1.78 0,1.21 4.3544,0 c 0.433,0 0.353,-0.29 0.353,-0.6 0,-0.32 0.08,-0.61 -0.353,-0.61 z m 0,1.99 0,1.12 4.3544,0 c 0.433,0 0.353,-0.22 0.353,-0.59 0,-0.3 0.08,-0.53 -0.353,-0.53 z m 0,1.97 0,1.12 4.3544,0 c 0.433,0 0.353,-0.3 0.353,-0.6 0,-0.29 0.08,-0.52 -0.353,-0.52 z m 0,2.02 0,1.1 4.3544,0 c 0.433,0 0.353,-0.2 0.353,-0.5 0,-0.3 0.08,-0.6 -0.353,-0.6 z m 0,1.9 0,1.1 c 0,0 0,0 0,0.1 l 4.3544,0 c 0.433,0 0.353,-0.3 0.353,-0.6 0,-0.3 0.08,-0.6 -0.353,-0.6 z m 0.1204,1.8 c 0.111,0.3 0.287,0.6 0.539,0.9 0.102,0.1 0.243,0.2 0.358,0.2 l 3.337,0 c 0.433,0 0.353,-0.3 0.353,-0.6 0,-0.3 0.08,-0.5 -0.353,-0.5 z"
          style="fill:url(#chrome);fill-opacity:1.0;stroke:none"/>
    <path
          style="fill:#5a1616;fill-opacity:1;stroke:none"
          d="m -1.28,-4.873 a 1.185,1.633 0 1 1 -2.37,0 1.185,1.633 0 1 1 2.37,0 z" />
    
    <set attributeName="visibility" 
             begin="BtnLightsaber.click"
             fill="freeze"
             to="visible"/>
    <set attributeName="visibility" 
             begin="BtnAxe.click;BtnNone.click;BtnKatana.click"
             fill="freeze"
             to="hidden"/>
  </g>  
  
  <!-- End of Prop-->
  </g>
    
</g>
  <path 
      style="fill:#222;stroke:none;fill-rule:nonzero"
      id="bras2" 
      d="M 220.4,144 C 220.3,150.5 226,153.3 248.7,158.7 271.3,164 281,164.3 283,162.5 285,160.7 289.3,152 292,135.7 294.7,119.3 293.3,118.3 294.3,115 295.3,111.7 299,99.33 298,94.33 297,89.33 290,80.34 288.7,83.33 287.3,86.33 283,109.3 283.7,117.7 284.3,126 281.3,132 277.7,139.7 271.5,152.8 271.3,150.7 256.7,143.7 225.3,128.7 220.4,140 220.4,144 z">
    <animate attributeName="d"
             attributeType="XML"
             repeatCount="indefinite"
             fill="freeze"
             dur="1s"
             values="
                     M 220.4,144 C 220.3,150.5 226,153.3 248.7,158.7 271.3,164 281,164.3 283,162.5 285,160.7 289.3,152 292,135.7 294.7,119.3 293.3,118.3 294.3,115 295.3,111.7 299,99.33 298,94.33 297,89.33 290,80.34 288.7,83.33 287.3,86.33 283,109.3 283.7,117.7 284.3,126 281.3,132 277.7,139.7 271.5,152.8 271.3,150.7 256.7,143.7 225.3,128.7 220.4,140 220.4,144 z;
                     M 217.5,140.5 C 215.2,146.5 218.5,150.9 237.1,164.9 255,178.3 261,179.9 263.6,178.9 266.1,177.9 271.9,173 281.3,159.4 289.1,148 292.8,154.2 294.9,151.5 297.1,148.7 305.8,135.5 306.7,130.4 307.5,125.4 304.1,114.5 301.8,116.8 283.2,137.1 282.4,129.9 279.2,148.8 275.5,153.6 272.6,154.8 268.4,156.6 254.9,162.9 260.1,159.6 251.9,151 245.1,143.6 224.4,123.9 217.5,140.5 z;
                     M 214.3,127.7 C 208.2,129.8 208,135.2 209.2,158.4 210.4,180.8 216.7,189.7 217.7,192.2 218.7,194.7 227.6,208.5 241.2,217.9 252.6,225.7 250.3,228.4 253.1,230.6 255.9,232.7 263.1,238.5 268.1,239.3 273.2,240.1 284.1,237.7 281.7,235.4 263.1,214.2 267.5,220.1 251.8,215.9 247,212.1 238.8,198.2 236.9,194 229.9,181.6 227.3,172.7 228.4,160.8 228,147.7 234.2,121 214.3,127.7 z;
                     M 214.3,126.7 C 208.2,128.8 204.3,137.8 199.2,158.4 193.9,180.2 195.5,187.7 196.5,190.3 197.5,192.8 203.3,203.5 212.8,222 219.1,234.3 217.3,237.3 217,240.8 216.8,244.3 223.1,252.3 227.8,257.5 231.1,261.3 240.5,261.2 240.5,257.9 232.8,234.5 242.8,244.4 226.7,228 223.3,222.9 219.1,204.2 217.3,200 208.6,181.1 206.5,176.9 215,162.7 221.9,153.6 237.8,119.1 214.3,126.7 z;   
                     M 209.3,121.7 C 203.2,123.8 196.1,138 190.2,158.4 186.5,171.6 185.7,171.3 184,180.3 183.5,183 180,190.6 179.7,211.7 179.5,225.5 175.7,224.1 174.7,227.5 172.8,234 172.9,238 172.4,244.9 172.1,250 176.8,256.5 179.2,254.2 188.3,233.6 189.3,251 189.5,220.3 190.8,214.3 192.9,205.8 194,201.3 195.6,179.5 197.6,184.1 207,162.8 209.3,158 230.4,114.9 209.3,121.7 z;
                     M 215.3,119 C 209.1,121.1 205.5,125.2 192.8,136 182.3,144.8 177.4,147.8 175.8,156.8 175.3,159.4 175.2,161.2 167,180.2 160.2,195.9 158.4,208.2 157.8,210 154,220.8 146.4,221.8 146,228.8 145.7,233.8 146,238.7 152.3,235.2 165.1,218.1 166.5,235.7 168.5,202.2 169.7,196.2 174.1,190 176.9,186.3 187.2,173 187.7,158.2 204.3,147 222.2,134.9 230.9,114.6 215.3,119 z;
                     M 224.3,120 C 218.1,122.1 208.5,121.2 195.8,132 185.3,140.8 173.4,138.8 171.8,147.8 171.3,150.4 171.2,152.2 163,171.2 156.2,186.9 156.4,196.2 155.8,198 152,208.8 144.4,214.8 144,221.8 143.7,226.8 144,231.7 150.3,228.2 162.9,210.9 166.7,226 165.5,193.2 166.7,187.2 170.1,181 172.9,177.3 186.2,161.1 178.2,159.8 205.3,147 231,140.4 238.7,120.5 224.3,120 z;
                     M 217.8,126.9 C 208.4,120.7 202.2,122 190.6,126.9 179,131.9 168.3,136.3 166.1,141.2 163.8,146.1 149.1,175.6 147.3,176.5 145.5,177.4 140.6,181.9 137,187.7 133.5,193.5 129.4,204.2 137,201.9 144.6,199.7 145.1,195.7 149.5,190.8 154,185.9 153.1,182.8 157.6,177.8 162,172.9 168,152.4 175.3,149.3 182.6,146.1 192,141.7 200,142.6 208,143.5 227.2,133.2 217.8,126.9 z;
                     M 216.5,128.2 C 205.6,125.4 202.2,126 190.6,130.9 179,135.9 153.3,149.3 151.1,154.2 148.8,159.1 148.3,170 148.3,175.5 148.3,182.7 144,182.8 146,189.4 149.2,199.9 153.7,199.1 161.3,196.8 168.9,194.6 164.2,189.3 162.7,186.3 159.6,180.4 154.4,184.3 156.5,178 159.3,169.3 163.5,161.8 166,156.8 166.6,155.4 177.1,151 185.2,149.6 201.7,146.7 219.3,138.8 216.5,128.2 z;
                     M 221.8,122.7 C 212.9,115.8 204.3,125.1 192.6,135.7 183.3,144.2 170.3,172.1 168.1,177 165.8,181.9 163.3,192.7 163.3,198.3 163.3,205.4 163,206.6 165,213.1 168.2,223.7 170.7,221.8 178.3,219.6 185.9,217.4 181.2,212 179.7,209.1 176.6,203.1 172.7,203.2 174.8,196.9 177.6,188.3 180.3,181.8 182.8,176.8 183.4,175.4 189.7,158.8 196.5,154.3 206.3,147.7 235.3,133 221.8,122.7 z;
                     M 221.8,125.7 C 212.9,118.8 203,136.8 192.5,148.9 184.2,158.4 180.3,178.5 181.2,183.9 182.1,189.2 192.1,224.6 195.2,229.2 199.2,235.1 199.6,239.2 204.9,243.5 213.5,250.5 214.5,247.5 219.6,241.4 224.6,235.3 217.7,233.6 214.8,232 208.9,228.8 205.8,231 204,224.6 201.5,215.9 200.1,203 199.3,197.5 199.1,196 193.7,182.7 202.1,168.1 210.5,153.3 235.3,136 221.8,125.7 z;
                     M221.839,124.362c-8.955-6.88-12.366,6.424-16.506,21.971   c-3.242,12.178-3.122,32.129,2.053,33.657c5.173,1.526,34.2,6.306,39.664,6.962c5.95,0.714,7.354,4.548,14.168,4.571   c8.782,0.028,17.704-0.602,22.449-7.19c2.596-3.604-14.699-5.901-20.468-7.776c-6.36-2.067-9.817,0.688-16.354-0.475   c-8.976-1.601-22.131-6.991-27.488-8.708c-1.426-0.458-4.64-0.543,1.976-16.04C228.46,134.636,235.25,134.667,221.839,124.362z;
                     M 218.5,123.7 C 209.8,126.5 214.4,132.6 219.2,148 222.9,160 233.8,175 239,173.5 245.7,171.7 263.3,160.7 266,157.8 270.7,153 272,149.4 277.8,145.8 285.3,141.2 284.8,136.4 285.3,128.3 285.6,123.9 274.5,131.7 268.7,135.2 262.9,138.6 265.3,146.3 259.3,150 251.5,154.7 244.5,159.5 239,160.8 237.6,161.2 238.5,161.1 234.7,144.7 232,133.3 226.5,121.7 218.5,123.7 z;
                     M 226.3,128.7 C 224.7,136.1 231.5,140.3 245.3,142.1 257.8,143.7 274.9,153.1 278.9,149.4 284,144.7 294.7,126.9 295.8,123.2 297.8,116.8 297.4,113 300.9,107.1 305.5,99.62 302.9,95.6 299.7,88.14 297.9,84.06 291.6,96.02 287.9,101.8 284.3,107.4 290,113.3 286.3,119.2 281.5,127 278.9,129.6 274.7,133.3 273.5,134.3 269.4,136.1 253,129.5 242.4,124.8 231.2,118.5 226.3,128.7 z;
                     M 220.4,144 C 220.3,150.5 226,153.3 248.7,158.7 271.3,164 281,164.3 283,162.5 285,160.7 289.3,152 292,135.7 294.7,119.3 293.3,118.3 294.3,115 295.3,111.7 299,99.33 298,94.33 297,89.33 290,80.34 288.7,83.33 287.3,86.33 283,109.3 283.7,117.7 284.3,126 281.3,132 277.7,139.7 271.5,152.8 271.3,150.7 256.7,143.7 225.3,128.7 220.4,140 220.4,144 z"/>
</path>
  <line 
        fill="none"
        stroke="black"
        stroke-dasharray="50 10"
        x1="350"
        y1="363.8"
        x2="50"
        y2="363.8">
    <animate attributeName="stroke-dashoffset" 
             dur="0.48s"
             repeatCount="indefinite"
             from="0"
             to="-300"/>
  </line>
  
</svg>
